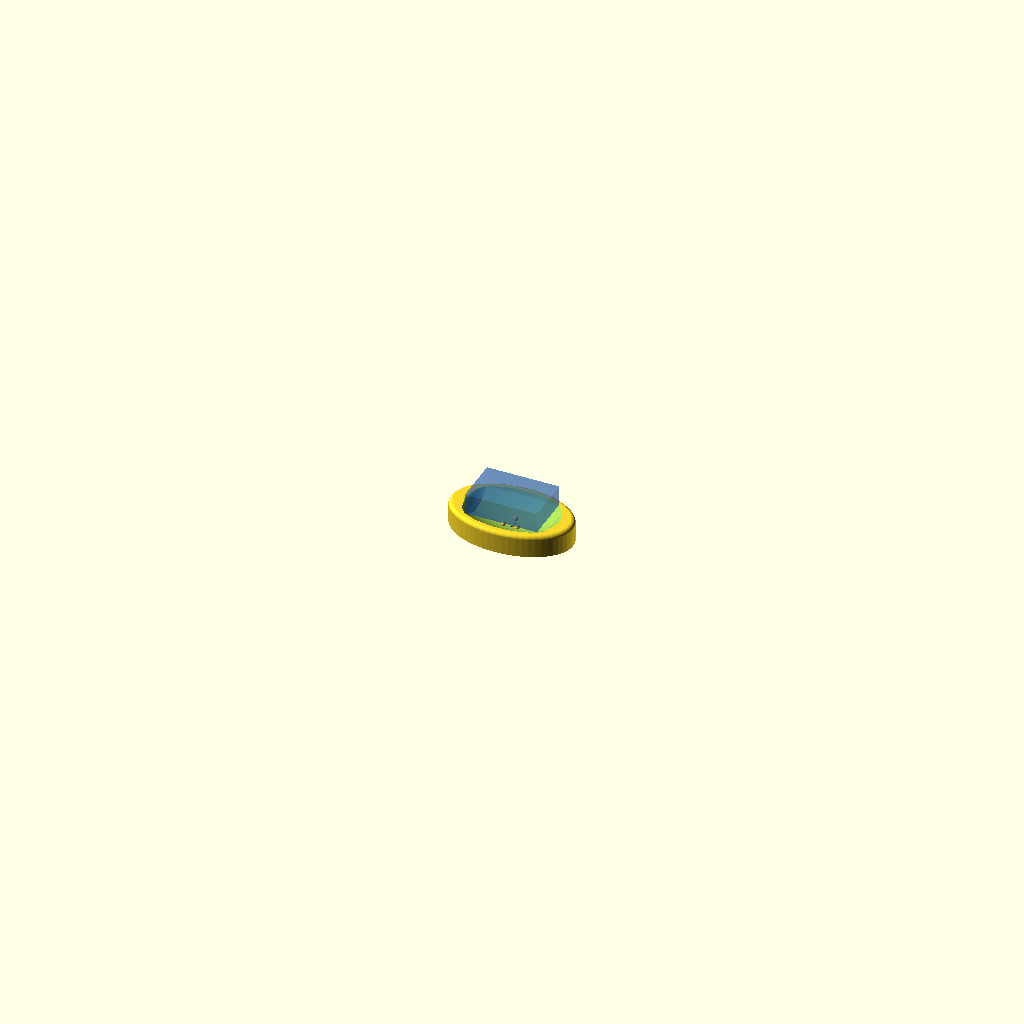
Cell 1: the model at its default parameters.
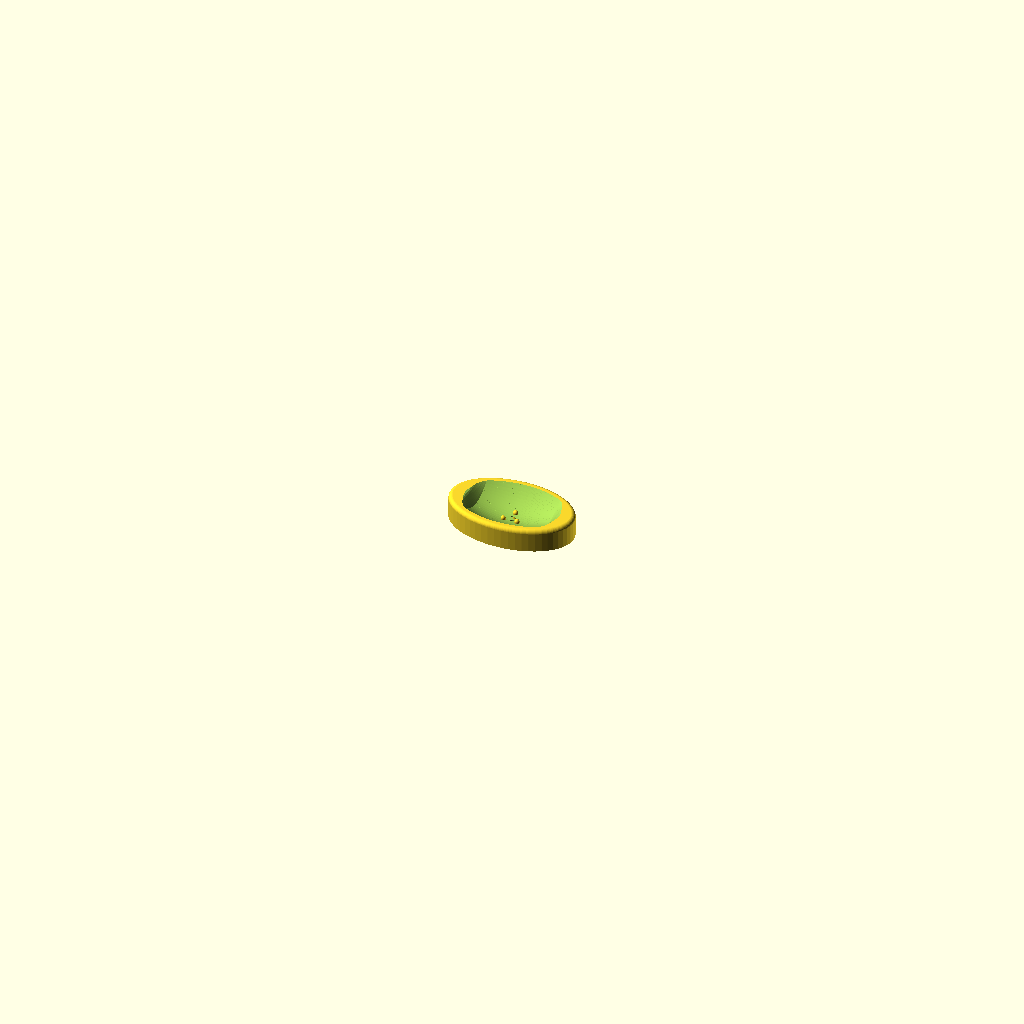
Cell 2 — show_soap set to false, the other parameters unchanged.
The same orthographic view direction (rotation 55°, 0°, 25°; colour scheme Cornfield) for every cell, with the view re-fitted per cell, so scale and position can differ between cells.
OpenSCAD source file tvalkopp/tvalkopp_bat.scad:
// =============================================================================
//  TVÅLKOPP - BÅT-profil: djup mitt, BRANT uppför just vid tvåländarna
// =============================================================================
//  Din variant B: långaxel-profilen dippar djupt i mitten (cockpit) och reser
//  sig BRANT just vid tvålens ändar (axlar/"shoulders"), och planar sedan ut
//  i ett mjukt däck ut till den ovala kanten. Tvärsnittet är en flack parabel
//  (mjuk oval) som når samma rimhöjd överallt -> ren oval kant.
//
//    långaxel:  cockpit (djup, flack) -> BRANT axel vid x=+/-half -> mjukt däck
//    tväraxel:  flack parabel (mild sidocentrering)
//
//  Tvålens kortändar fångas av de branta axlarna (stark längscentrering),
//  mitten svävar djupt -> torkar. Lägsta punkt i mitten -> borrat avlopp.
//
//  Öppna i OpenSCAD, F6, exportera STL. Mått i mm.
// =============================================================================

/* [Tvål] */
L = 90;  W = 60;  T = 25;

/* [Båt-profil - långaxel] */
fmin   = 7;    // golvtjocklek/lägsta punkt i mitten
cdip   = 8;    // hur mycket cockpit-golvet stiger ut till tvåländen (luftspalt)
Sh     = 12;   // AXELNS höjd (det branta steget vid tvåländen) - "aggressiviteten"
xsh_ex = 10;   // axelns längd (brant över denna sträcka). Kort = brantare.
deckex = 17;   // däckets längd ut till kanten (mjuk)
Hrim   = 0;    // (beräknas)

/* [Tväraxel & block] */
Yb     = 44;   // skålens halvbredd vid mitten (oval)
border = 4;    // kant mellan rim och ytterkant
rf     = 5;    // yttre rundning (pebble)
drain_d= 9;
feet_h = 3;

/* [Sump / slitbana - för sista tunna skivan] */
sump      = true;  // sump + perch i botten
sump_r    = 17;    // sumpens radie
sump_d    = 5;     // sumpens djup under skålgolvet
nub_n     = 3;     // antal knottror (3 = stabilt, vaggar inte)
nub_r     = 10;    // knottrornas radie från centrum
peg_d     = 6;     // knottrans diameter (grov => tål sten)
nub_above = 5;     // knottrans topp ovanför skålgolvet

/* [Visning] */
show_soap = true;
show_sliver = false;   // visa sista tunna skivan vilande på knottrorna
cut = 0;       // 0=hel, 1=längssnitt (y<0), 2=tvärsnitt (x<0)
$fn = 56;

// --- härlett ----------------------------------------------------------------
half = L/2;
xs   = half;               // cockpit-kant = tvåländen
xsh  = xs + xsh_ex;        // slut på brant axel
Xb   = xsh + deckex;       // skålens halva längd (rim)
H    = fmin + cdip + Sh + 6;   // rimhöjd (= cockpit + axel + lite däck)
Ztop = H + 8;

function zlen(x) =
    let (a = abs(x))
    a <= xs  ? fmin + cdip*(a/xs)*(a/xs) :
    a <= xsh ? (fmin+cdip) + Sh*((a-xs)/(xsh-xs)) :
    a <= Xb  ? (fmin+cdip+Sh) + (H-(fmin+cdip+Sh))*((a-xsh)/(Xb-xsh)) : H;

function yhalf(x) = max(2, Yb*sqrt(max(0, 1-(x/Xb)*(x/Xb))));
function surf(x,y) = let(zl=zlen(x), Yh=yhalf(x)) zl + (H-zl)*(y/Yh)*(y/Yh);
rest = surf(half, W/2);

// loft av tvärsnitt (y-z): parabel-skål med botten enl. zlen(x)
NX = 96; stepx = 2*Xb/NX; dxs = 0.8; MY = 26;
module section2d(x) {
    Yh = yhalf(x);
    pts = concat(
        [[-Yh, Ztop]],
        [ for (i=[0:MY]) let(y=-Yh+2*Yh*i/MY) [y, surf(x,y)] ],
        [[Yh, Ztop]]
    );
    polygon(pts);
}
module slice(x)
    translate([x,0,0]) multmatrix([[0,0,1,0],[1,0,0,0],[0,1,0,0],[0,0,0,1]])
        linear_extrude(height=dxs) section2d(x);
module cavity() union() for (i=[0:NX-1])
    let(x0=-Xb+i*stepx) hull(){ slice(x0); slice(x0+stepx); }

module oval_block() intersection(){
    minkowski(){ linear_extrude(H-2*rf) scale([Xb+border-rf, Yb+border-rf]) circle(1); sphere(rf); }
    translate([-400,-400,0]) cube([800,800,H+rf]);
}
module nub() {  // rundad knotter från sumpgolv upp till perch-höjd
    zbot = fmin - sump_d; ztop = fmin + nub_above;
    hull() {
        translate([0,0,zbot]) cylinder(d=peg_d, h=0.1);
        translate([0,0,ztop-peg_d/2]) sphere(d=peg_d);
    }
}
module dish() {
    difference() {
        oval_block();
        cavity();
        translate([0,0,-2]) cylinder(d=drain_d, h=fmin+(sump?sump_d:0)+4);   // avlopp
        if (sump) translate([0,0,fmin-sump_d]) cylinder(d=2*sump_r, h=sump_d+0.05); // sump
    }
    // perch: knottror som den tunna skivan vilar på, ovanför sumpens vatten
    if (sump) for (a=[0:nub_n-1]) rotate([0,0,360*a/nub_n+90]) translate([nub_r,0,0]) nub();
    for (a=[0:2]) rotate([0,0,120*a+90])
        translate([(Xb)*0.5,0,-feet_h]) cylinder(d=9, h=feet_h);
}

// =============================================================================
module scene() {
    dish();
    if (show_soap)
        color([0.12,0.37,0.75,0.40])
            translate([-half,-W/2, rest]) cube([L, W, T]);
    if (show_sliver)               // sista tunna skivan vilar på knottrorna
        color([0.76,0.38,0.12,0.65])
            translate([-22,-17, fmin+nub_above]) cube([44, 34, 5]);
}
if      (cut==1) intersection(){ scene(); translate([-400,-400,-60]) cube([800,400,300]); }
else if (cut==2) intersection(){ scene(); translate([-400,-400,-60]) cube([400,800,300]); }
else scene();
Parameter table extracted from the source (name, type, default, range or options):
fmin: number, default 7
cdip: number, default 8
Sh: number, default 12
xsh_ex: number, default 10
deckex: number, default 17
Hrim: number, default 0
Yb: number, default 44
border: number, default 4
rf: number, default 5
drain_d: number, default 9
feet_h: number, default 3
sump: bool, default true
sump_r: number, default 17
sump_d: number, default 5
nub_n: number, default 3
nub_r: number, default 10
peg_d: number, default 6
nub_above: number, default 5
show_soap: bool, default true
show_sliver: bool, default false
cut: number, default 0
